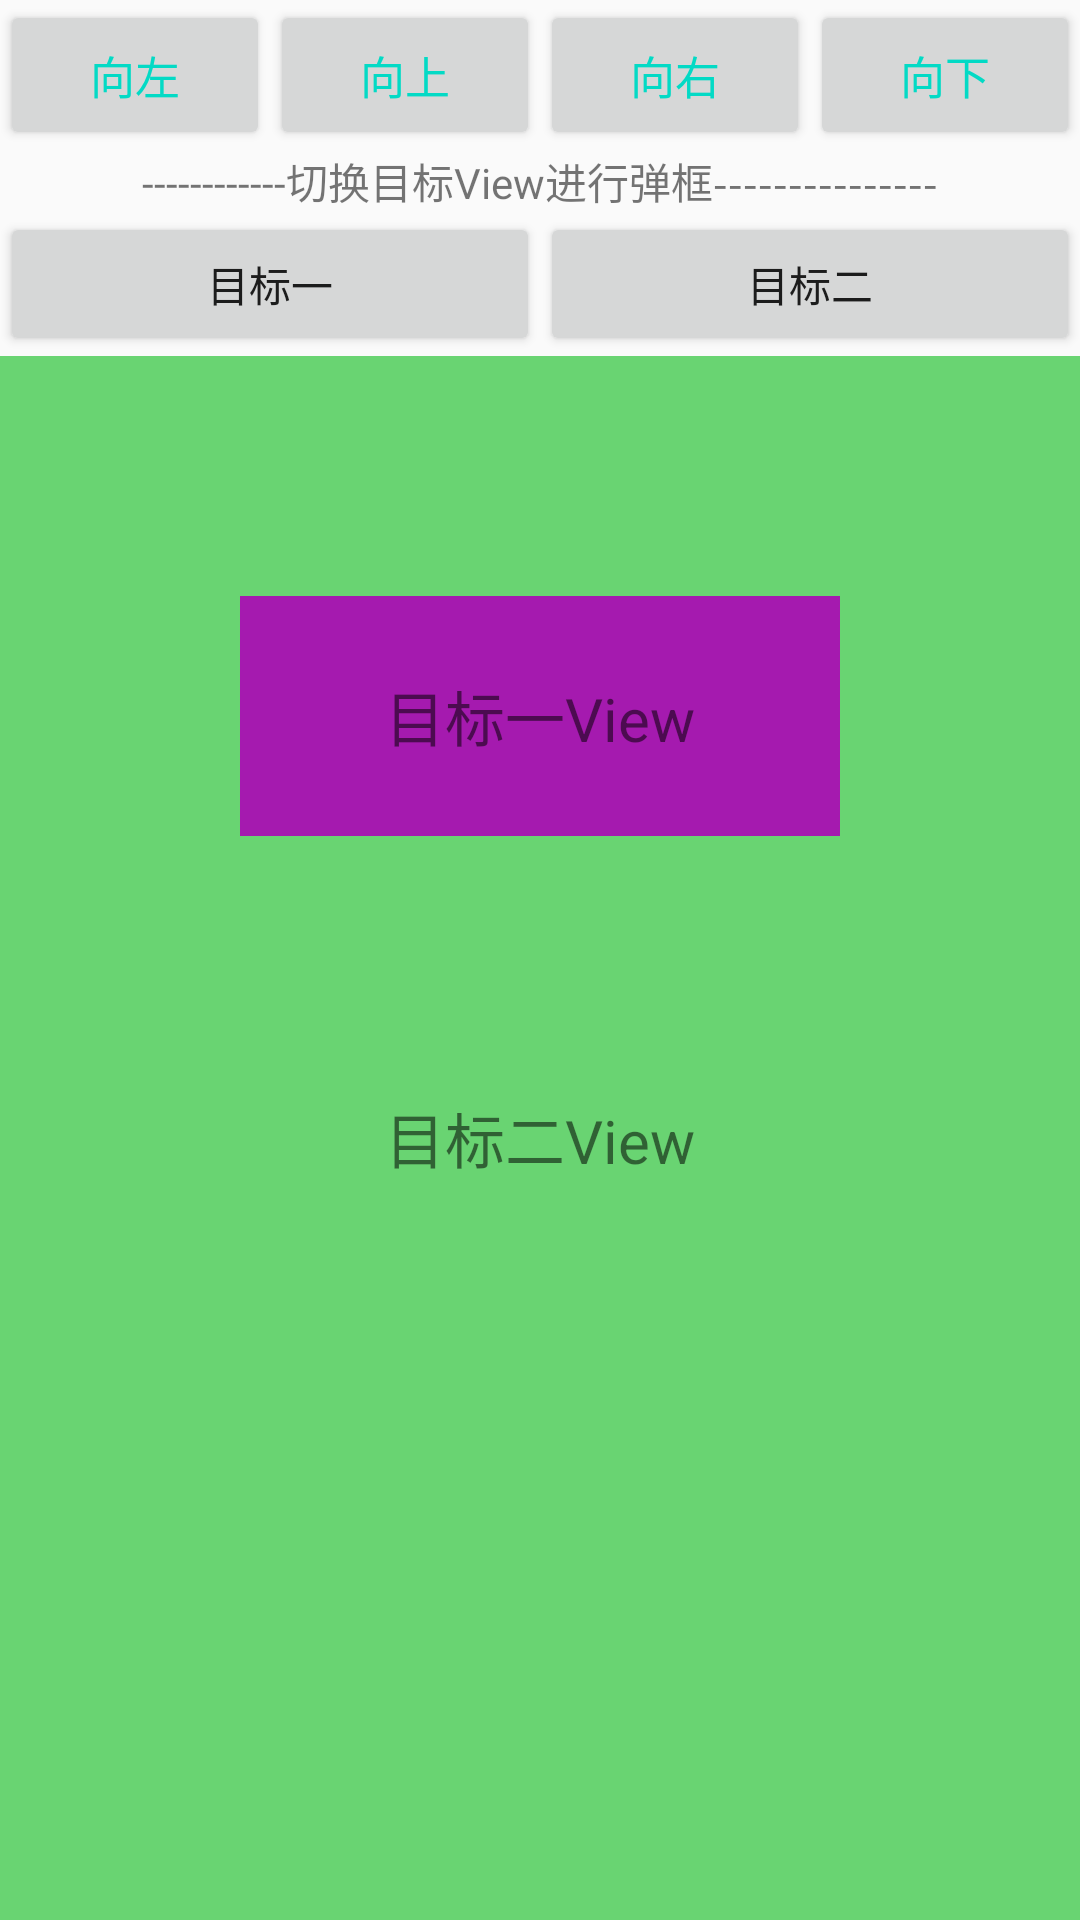

This screen was rendered from an Android layout file. Write that file and the resources it references.
<!-- AndroidManifest.xml: application theme AppTheme -->
<!-- res/layout/activity_popup_window.xml -->
<?xml version="1.0" encoding="utf-8"?>
<LinearLayout xmlns:android="http://schemas.android.com/apk/res/android"
    xmlns:tools="http://schemas.android.com/tools"
    android:id="@+id/activity_dialog"
    android:layout_width="match_parent"
    android:layout_height="match_parent"
    android:orientation="vertical">
    <LinearLayout
        android:layout_width="match_parent"
        android:layout_height="wrap_content"
        android:orientation="horizontal">
        <Button
            android:id="@+id/left"
            android:layout_width="0dp"
            android:layout_weight="1"
            android:text="向左"
            android:textSize="15sp"
            android:textColor="@color/colorAccent"
            android:layout_height="50dp" />
        <Button
            android:id="@+id/up"
            android:layout_width="0dp"
            android:layout_weight="1"
            android:text="向上"
            android:textSize="15sp"
            android:textColor="@color/colorAccent"
            android:layout_height="50dp" />
        <Button
            android:id="@+id/right"
            android:layout_width="0dp"
            android:layout_weight="1"
            android:text="向右"
            android:textSize="15sp"
            android:textColor="@color/colorAccent"
            android:layout_height="50dp" />
        <Button
            android:id="@+id/down"
            android:layout_width="0dp"
            android:layout_weight="1"
            android:text="向下"
            android:textSize="15sp"
            android:textColor="@color/colorAccent"
            android:layout_height="50dp" />
    </LinearLayout>

    <TextView
        android:layout_width="match_parent"
        android:gravity="center"
        android:text="------------切换目标View进行弹框---------------"
        android:layout_height="wrap_content" />

    <LinearLayout
        android:layout_width="match_parent"
        android:layout_height="wrap_content"
        android:orientation="horizontal">
        <Button
            android:id="@+id/target_1"
            android:layout_width="0dp"
            android:layout_weight="1"
            android:text="目标一"
            android:layout_height="wrap_content" />
        <Button
            android:id="@+id/target_2"
            android:layout_width="0dp"
            android:layout_weight="1"
            android:text="目标二"
            android:layout_height="wrap_content" />
    </LinearLayout>

    <FrameLayout
        android:layout_width="match_parent"
        android:layout_height="match_parent">

        <TextView
            android:id="@+id/view_target_green"
            android:layout_width="match_parent"
            android:layout_height="match_parent"
            android:text="目标二View"
            android:textSize="20dp"
            android:gravity="center"
            android:background="#69d472"/>
        <TextView
            android:id="@+id/view_target_red"
            android:layout_width="match_parent"
            android:layout_height="80dp"
            android:text="目标一View"
            android:textSize="20dp"
            android:gravity="center"
            android:layout_margin="80dp"
            android:background="#a51aaf"/>
    </FrameLayout>
</LinearLayout>
<!-- resources referenced by this layout -->
<resources>
  <style name="AppTheme" parent="Theme.AppCompat.Light.NoActionBar">
          
          <item name="colorPrimary">@color/colorPrimary</item>
          <item name="colorPrimaryDark">@color/colorPrimaryDark</item>
          <item name="colorAccent">@color/colorAccent</item>
      </style>
  <!-- not gathered from this repository: default colours our renderer supplied (Android Studio template values) -->
  <color name="colorPrimary">#FF6200EE</color>
  <color name="colorPrimaryDark">#FF3700B3</color>
  <color name="colorAccent">#FF03DAC5</color>
</resources>
